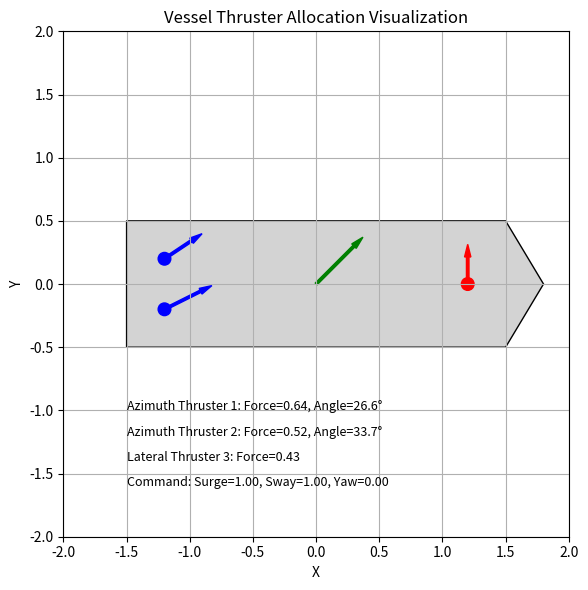

This chart was generated by the following Python code:
#!/usr/bin/env python3

import numpy as np
import matplotlib.pyplot as plt
from matplotlib.patches import Polygon, Circle

def thruster_allocation(tau: np.ndarray) -> np.ndarray:
    """
    Weighted pseudoinverse thrust allocation with sign-flip logic for 2 VSP thrusters
    plus a single fixed-direction lateral thruster.

    Parameters
    ----------
    tau : np.ndarray
        3x1 vector [X, Y, N]^T representing surge, sway, and yaw commands.

    Returns
    -------
    np.ndarray
        5x1 vector [u1, u2, u3, alpha1, alpha2], where
        - u1, u2, u3 are thruster inputs (e.g. in [0,1] or [−1,1]),
        - alpha1, alpha2 are azimuth angles for thrusters 1 & 2.
    """

    # Thruster positions (x_i, y_i).
    x1, y1 = (-1.0, -1.0)  
    x2, y2 = (-1.0, 1.0)   
    x3, y3 = (1.0, 0.0)

    # Thruster gains (F_i = k_i * u_i)
    K = np.array([1.0, 1.0, 1.0], dtype=float)

    # Weight matrix W (here just the identity)
    W = np.eye(5)

    # Feed-forward f_d (size 5).  Often zero by default
    f_d = np.zeros(5)
    
    B = np.array([
        [1, 0, 1, 0, 0],  # surge
        [0, 1, 0, 1, 1],  # sway
        [-y1, x1, -y2, x2, x3]  # yaw
    ], dtype=float)

    
    # Compute the weighted pseudoinverse B_W^†
    W = np.eye(3)  # For now, just identity
    W_sqrt = np.sqrt(W)  # Or np.diag(np.sqrt(np.diag(W))) if needed
    B_w = W_sqrt @ B
    B_w_pinv = np.linalg.pinv(B)  


    # f* = B_W^† tau_cmd + (I - B_W^† B) f_d
    Q_w = np.eye(5) - B_w_pinv @ B
    f_star = B_w_pinv @ tau + Q_w @ f_d

    # Parse out X1*, Y1*, X2*, Y2*, Y3*
    X1_star, Y1_star, X2_star, Y2_star, Y3_star = f_star

    # Convert to thruster magnitudes/angles for thrusters 1 & 2
    F1_star = np.hypot(X1_star, Y1_star)
    F2_star = np.hypot(X2_star, Y2_star)

    alpha1_star = np.arctan2(Y1_star, X1_star)
    alpha2_star = np.arctan2(Y2_star, X2_star)

    # Third thruster
    F3_star = abs(Y3_star)

    # Convert to thruster inputs u_i = F_i / k_i
    u1_star = F1_star / K[0]
    u2_star = F2_star / K[1]
    u3_star = F3_star / K[2]

    # Clamp each thruster input to [0, 1]:
    u1_cmd = max(0.0, min(u1_star, 1.0))
    u2_cmd = max(0.0, min(u2_star, 1.0))
    u3_cmd = max(0.0, min(u3_star, 1.0))

    # Wrap angles to [-pi, pi], if needed
    def wrap_angle(a):
        return (a + np.pi) % (2.0 * np.pi) - np.pi

    alpha1_cmd = wrap_angle(alpha1_star)
    alpha2_cmd = wrap_angle(alpha2_star)

    # 5x1 vector: [u1, u2, u3, alpha1, alpha2]
    return np.array([u1_cmd, u2_cmd, u3_cmd, alpha1_cmd, alpha2_cmd])


def plot_vessel_with_thrusters(tau, thruster_allocation_result):
    """
    Plot the vessel with thrusters represented as arrows.
    
    Parameters
    ----------
    tau : np.ndarray
        3x1 vector [X, Y, N]^T representing surge, sway, and yaw commands.
    thruster_allocation_result : np.ndarray
        5x1 vector [u1, u2, u3, alpha1, alpha2]
    """
    fig, ax = plt.subplots(figsize=(10, 6))
    
    # Extract thruster values
    u1, u2, u3, alpha1, alpha2 = thruster_allocation_result
    
    # Vessel dimensions (arbitrary scale for visualization)
    vessel_length = 3.0
    vessel_width = 1.0
    
    # Thruster positions (match with allocation function)
    # Adjust positions for better visualization
    x1, y1 = (-0.8 * vessel_length / 2, -0.2 * vessel_width)  # Rear left
    x2, y2 = (-0.8 * vessel_length / 2, 0.2 * vessel_width)   # Rear right
    x3, y3 = (0.8 * vessel_length / 2, 0)                    # Front center
    
    # Draw vessel outline as a simple polygon
    vessel_outline = [
        (-vessel_length/2, -vessel_width/2),  # Rear left
        (vessel_length/2, -vessel_width/2),   # Front left
        (vessel_length/2 + 0.3, 0),           # Front point
        (vessel_length/2, vessel_width/2),    # Front right
        (-vessel_length/2, vessel_width/2),   # Rear right
    ]
    vessel = Polygon(vessel_outline, closed=True, facecolor='lightgray', edgecolor='black')
    ax.add_patch(vessel)
    
    # Arrow scale factor (adjust as needed for visibility)
    arrow_scale = 0.5
    
    # Draw azimuth thrusters (thrusters 1 & 2) as arrows
    arrow_length1 = u1 * arrow_scale
    dx1 = arrow_length1 * np.cos(alpha1)
    dy1 = arrow_length1 * np.sin(alpha1)
    ax.arrow(x1, y1, dx1, dy1, head_width=0.05, head_length=0.1, fc='blue', ec='blue', width=0.02)
    ax.add_patch(Circle((x1, y1), 0.05, color='blue'))
    
    arrow_length2 = u2 * arrow_scale
    dx2 = arrow_length2 * np.cos(alpha2)
    dy2 = arrow_length2 * np.sin(alpha2)
    ax.arrow(x2, y2, dx2, dy2, head_width=0.05, head_length=0.1, fc='blue', ec='blue', width=0.02)
    ax.add_patch(Circle((x2, y2), 0.05, color='blue'))
    
    # Draw the fixed lateral thruster (thruster 3) as a horizontal arrow
    arrow_length3 = u3 * arrow_scale
    # Fixed lateral thruster only acts in the Y direction
    ax.arrow(x3, y3, 0, arrow_length3, head_width=0.05, head_length=0.1, fc='red', ec='red', width=0.02)
    ax.add_patch(Circle((x3, y3), 0.05, color='red'))
    
    # Add command vector as a green arrow from center of vessel
    command_scale = 0.3
    center = (0, 0)
    ax.arrow(center[0], center[1], tau[0] * command_scale, tau[1] * command_scale, 
             head_width=0.05, head_length=0.1, fc='green', ec='green', width=0.02)
    
    # Add thruster information as text
    plt.text(-1.5, -1.0, f'Azimuth Thruster 1: Force={u1:.2f}, Angle={np.degrees(alpha1):.1f}°', fontsize=9)
    plt.text(-1.5, -1.2, f'Azimuth Thruster 2: Force={u2:.2f}, Angle={np.degrees(alpha2):.1f}°', fontsize=9)
    plt.text(-1.5, -1.4, f'Lateral Thruster 3: Force={u3:.2f}', fontsize=9)
    plt.text(-1.5, -1.6, f'Command: Surge={tau[0]:.2f}, Sway={tau[1]:.2f}, Yaw={tau[2]:.2f}', fontsize=9)
    
    # Set axis properties
    ax.set_xlim(-2, 2)
    ax.set_ylim(-2, 2)
    ax.set_aspect('equal')
    ax.grid(True)
    ax.set_title('Vessel Thruster Allocation Visualization')
    ax.set_xlabel('X')
    ax.set_ylabel('Y')
    
    plt.tight_layout()
    return fig

def main():
    # Example usage
    tau_cmd = np.array([1, 1, 0])  # 3x1
    result = thruster_allocation(tau_cmd)
    print("Thruster allocation:", result)
    
    # # Create visualization
    fig = plot_vessel_with_thrusters(tau_cmd, result)
    
    # Add interactive input for demonstration
    plt.figure(figsize=(10, 2))
    plt.axis('off')
    plt.text(0.5, 0.5, 
             "To try different commands, change tau_cmd values in the main() function.",
             ha='center', va='center', fontsize=12)
    
    plt.show()

if __name__ == "__main__":
    main()